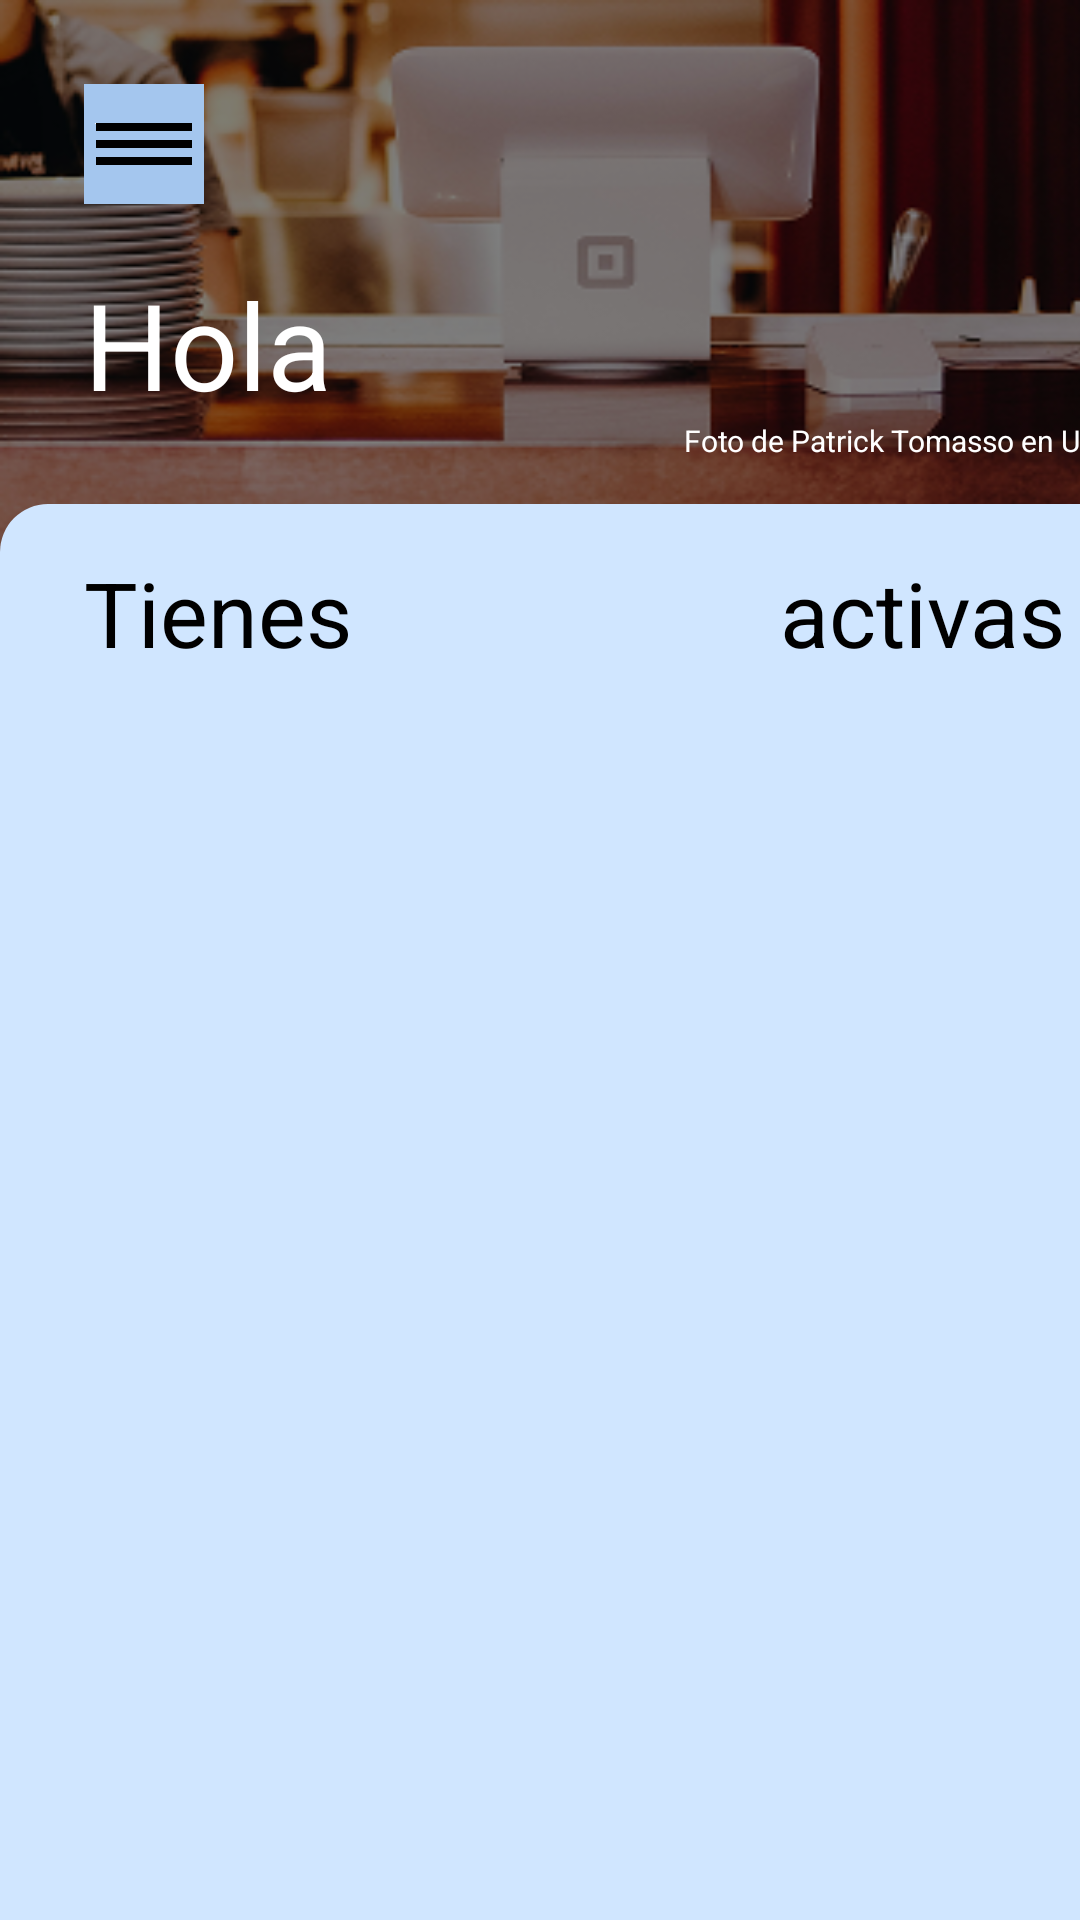

Here is an Android app screen rendered from its layout file. Give the layout XML and the strings, colors and styles it references.
<!-- AndroidManifest.xml: application theme Theme.EasyTable -->
<!-- res/layout/mostar_reservas_activas_activity.xml -->
<androidx.constraintlayout.widget.ConstraintLayout
    xmlns:android="http://schemas.android.com/apk/res/android"
    xmlns:tools="http://schemas.android.com/tools"
    xmlns:app="http://schemas.android.com/apk/res-auto"
    android:background="@drawable/fondo_app"
    android:layout_width="match_parent"
    android:layout_height="match_parent">

    <ImageView
        android:id="@+id/imgFondo"
        android:layout_width="420dp"
        android:layout_height="209dp"
        android:background="@drawable/patrick_tomasso_unsplash_3"
        tools:layout_editor_absoluteX="-5dp"
        tools:layout_editor_absoluteY="-1dp"
        app:layout_constraintStart_toStartOf="parent"
        app:layout_constraintTop_toTopOf="parent" />

    <View
        android:id="@+id/vTransparente"
        android:layout_width="424dp"
        android:layout_height="212dp"
        android:background="#80000000"
        app:layout_constraintStart_toStartOf="@id/imgFondo"
        app:layout_constraintTop_toTopOf="parent" />

    <ImageButton
        android:id="@+id/btnVolver"
        android:layout_width="40dp"
        android:layout_height="40dp"
        android:background="#a4c6ee"
        android:contentDescription="Menú"
        android:scaleType="centerInside"
        android:src="@drawable/icono_menu"
        android:layout_marginStart="28dp"
        android:layout_marginTop="28dp"
        app:layout_constraintStart_toStartOf="parent"
        app:layout_constraintTop_toTopOf="parent" />

    <TextView
        android:id="@+id/tvHola"
        android:layout_width="wrap_content"
        android:layout_height="wrap_content"
        android:layout_marginTop="88dp"
        android:text="Hola"
        android:textColor="@color/white"
        android:textSize="40dp"
        app:layout_constraintStart_toStartOf="@id/btnVolver"
        app:layout_constraintTop_toTopOf="parent" />

    <TextView
        android:id="@+id/tvHola3"
        android:layout_width="wrap_content"
        android:layout_height="wrap_content"
        android:layout_marginStart="200dp"
        android:layout_marginTop="140dp"
        android:clickable="true"
        android:focusable="true"
        android:text="Foto de Patrick Tomasso en Unsplash"
        android:textColor="@color/white"
        android:textSize="10dp"
        app:layout_constraintStart_toStartOf="@id/btnVolver"
        app:layout_constraintTop_toTopOf="parent" />

    <TextView
        android:id="@+id/tvNombreUsuario"
        android:layout_width="wrap_content"
        android:layout_height="wrap_content"
        android:layout_marginStart="92dp"
        android:layout_marginTop="88dp"
        android:text=" "
        android:textColor="@color/white"
        android:textSize="40dp"
        app:layout_constraintStart_toStartOf="@id/tvHola"
        app:layout_constraintTop_toTopOf="parent" />

    <ImageButton
        android:id="@+id/profileButton"
        android:layout_width="40dp"
        android:layout_height="40dp"
        android:layout_marginStart="368dp"
        android:layout_marginTop="28dp"
        android:background="@android:color/transparent"
        android:contentDescription="Menú"
        android:scaleType="centerInside"
        android:src="@drawable/icono_persona"
        app:layout_constraintStart_toStartOf="parent"
        app:layout_constraintTop_toTopOf="parent" />

    <View
        android:layout_width="417dp"
        android:layout_height="571dp"
        android:layout_marginTop="168dp"
        android:background="@drawable/fondo_redondeado"
        app:layout_constraintStart_toStartOf="@id/imgFondo"
        app:layout_constraintTop_toTopOf="parent" />

    <TextView
        android:id="@+id/tvActivas"
        android:layout_width="125dp"
        android:layout_height="37dp"
        android:layout_marginStart="124dp"
        android:layout_marginTop="184dp"
        android:text="activas"
        android:textColor="@color/black"
        android:textSize="30dp"
        app:layout_constraintStart_toStartOf="@id/tvNºRestaurantes"
        app:layout_constraintTop_toTopOf="parent" />

    <TextView
        android:id="@+id/tvTienes"
        android:layout_width="108dp"
        android:layout_height="36dp"
        android:layout_marginTop="184dp"
        android:text="Tienes"
        android:textColor="@color/black"
        android:textSize="30dp"
        app:layout_constraintStart_toStartOf="@id/tvHola"
        app:layout_constraintTop_toTopOf="parent" />

    <TextView
        android:id="@+id/tvNºRestaurantes"
        android:layout_width="125dp"
        android:layout_height="37dp"
        android:layout_marginStart="108dp"
        android:layout_marginTop="184dp"
        android:text=""
        android:textColor="@color/black"
        android:textSize="30dp"
        app:layout_constraintStart_toStartOf="@id/tvTienes"
        app:layout_constraintTop_toTopOf="parent" />

    <androidx.recyclerview.widget.RecyclerView
        android:id="@+id/recyclerView"
        android:layout_width="367dp"
        android:layout_height="505dp"
        android:layout_marginStart="16dp"
        android:layout_marginEnd="16dp"
        android:clipToPadding="false"
        app:layout_constraintBottom_toBottomOf="parent"
        app:layout_constraintEnd_toEndOf="parent"
        app:layout_constraintHorizontal_bias="1.0"
        app:layout_constraintStart_toStartOf="parent"
        app:layout_constraintTop_toBottomOf="@+id/tvTienes"
        app:layout_constraintVertical_bias="0.72" />

</androidx.constraintlayout.widget.ConstraintLayout>
<!-- resources referenced by this layout -->
<resources>
  <!-- drawable fondo_app: png bitmap (drawable, 157687 bytes) -->
  <!-- drawable fondo_redondeado (drawable) -->
  <shape xmlns:android="http://schemas.android.com/apk/res/android"
      android:shape="rectangle">
      <solid android:color="#d0e6ff" />
      <corners android:radius="16dp" />
  </shape>
  <!-- drawable icono_menu: png bitmap (drawable, 7905 bytes) -->
  <!-- drawable icono_persona: png bitmap (drawable, 363 bytes) -->
  <!-- drawable patrick_tomasso_unsplash_3: png bitmap (drawable, 157378 bytes) -->
  <style name="Theme.EasyTable" parent="Theme.AppCompat.Light.DarkActionBar">
          
          <item name="colorPrimary">@color/purple_500</item>
          
          <item name="colorPrimaryDark">@color/purple_700</item>
          
          <item name="colorAccent">@color/teal_200</item>
          
          <item name="android:windowBackground">@color/white</item>
          
      </style>
  <!-- not gathered from this repository: default colours our renderer supplied (Android Studio template values) -->
  <color name="purple_500">#FF6200EE</color>
  <color name="purple_700">#FF3700B3</color>
  <color name="teal_200">#FF03DAC5</color>
  <color name="black">#FF000000</color>
  <color name="white">#FFFFFFFF</color>
</resources>
